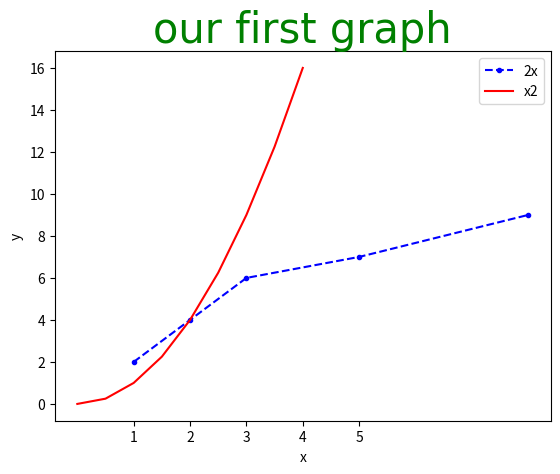

Source code (Python):
# print('its time to matplotlib')

import matplotlib.pyplot as plt
import numpy as np
import pandas as pd
# plt.plot([1,2,9], [2,4,6])
x = [1,2,3,5,8,]
y = [2,4,6,7,9]
# plt.plot(x, y,label="2x",color='red',linewidth=2,linestyle='--',marker='.',markersize=15,markeredgecolor='blue')
plt.plot(x, y,'b.--',label="2x")

x2 = np.arange(0,4.5,0.5)
# print(x2)
plt.plot(x2,x2**2,'r',label='x2')
plt.title('our first graph',fontdict={'fontname': 'Comic Sans Ms','fontsize':30,'color':'green'})
plt.xlabel('x')
plt.ylabel('y')
plt.xticks([1,2,3,4,5])
plt.legend()
# plt.figure(figsize=(2,3),dpi=200)
plt.savefig('mygraph.png',dpi=300)
plt.show()
